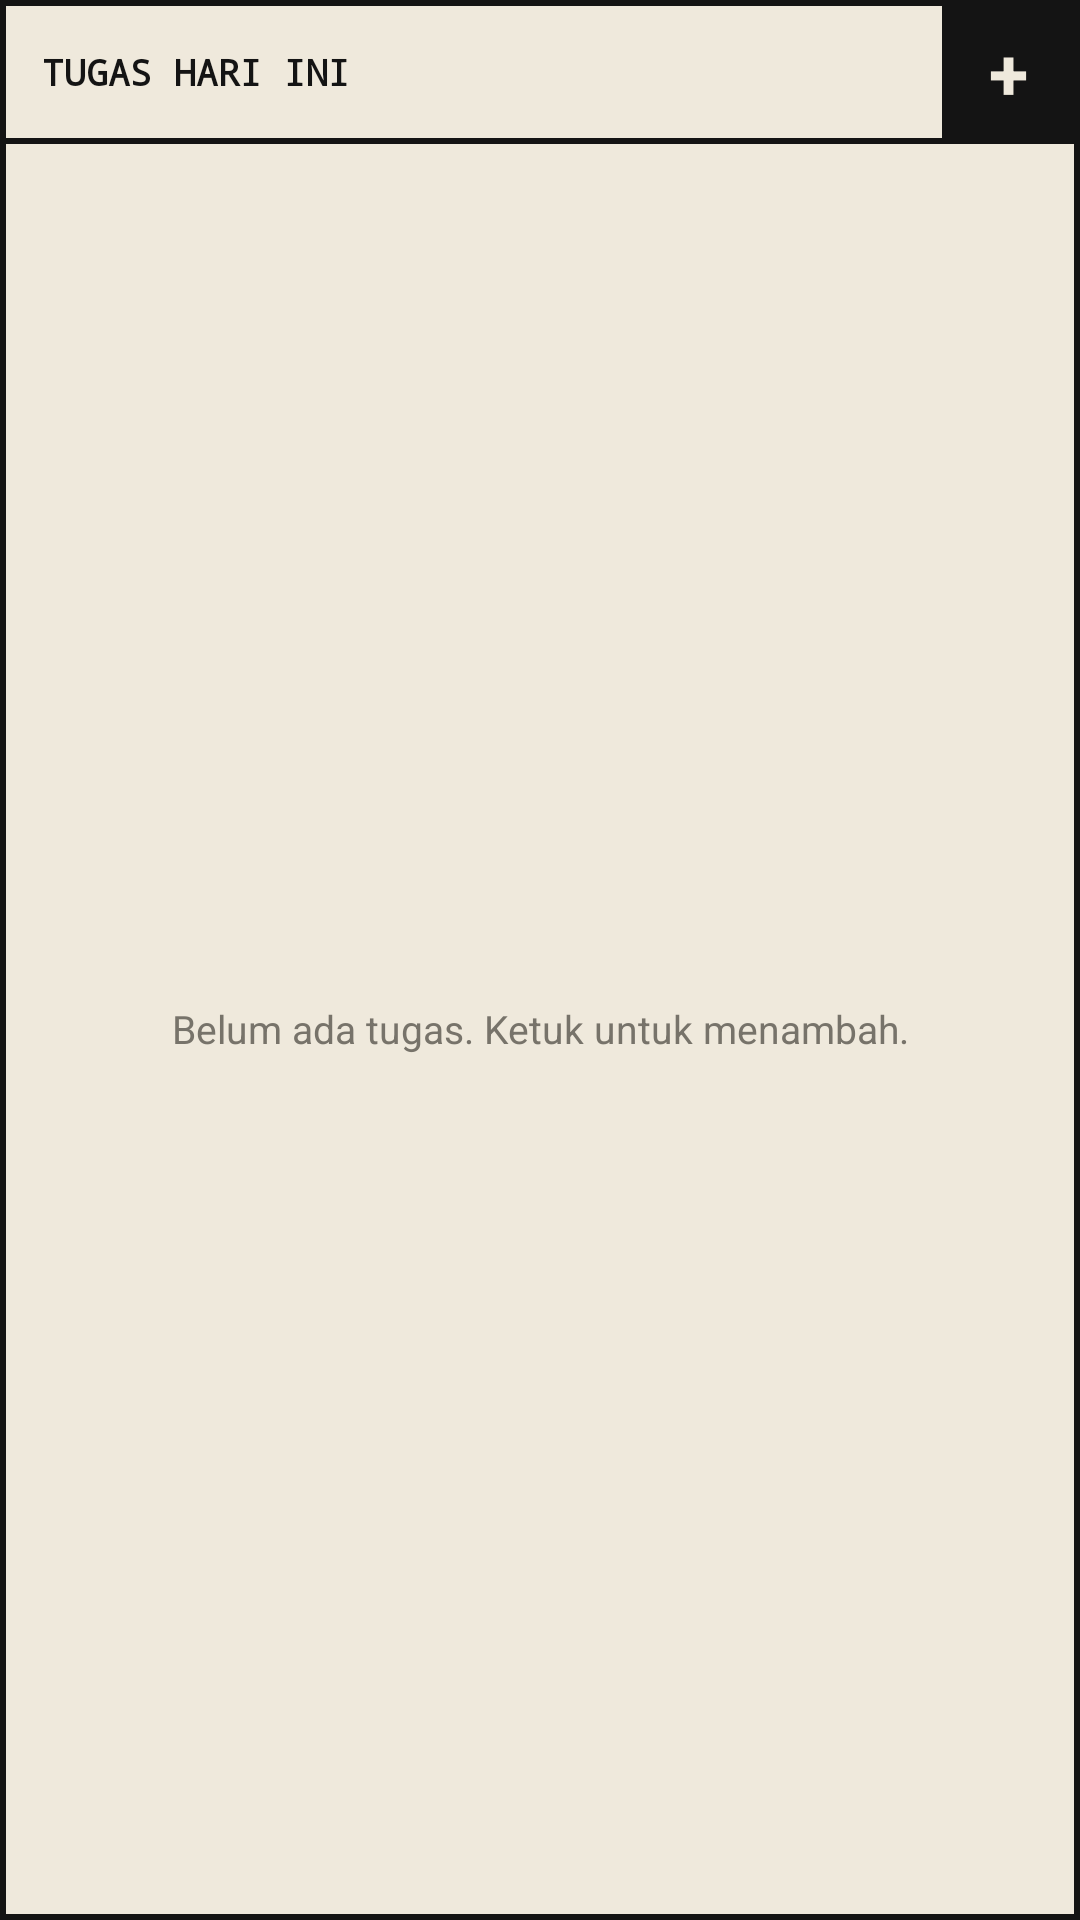

The Android layout XML behind this screen, and the referenced resources:
<!-- AndroidManifest.xml: fallback theme Theme.MaterialComponents.DayNight.NoActionBar -->
<!-- res/layout/widget_tasks.xml -->
<?xml version="1.0" encoding="utf-8"?>
<FrameLayout xmlns:android="http://schemas.android.com/apk/res/android"
    android:id="@+id/widget_root"
    android:layout_width="match_parent"
    android:layout_height="match_parent"
    android:background="@color/task_ink"
    android:padding="2dp">

    <LinearLayout
        android:id="@+id/widget_body"
        android:layout_width="match_parent"
        android:layout_height="match_parent"
        android:background="@color/task_paper"
        android:orientation="vertical">

        <LinearLayout
            android:layout_width="match_parent"
            android:layout_height="44dp"
            android:gravity="center_vertical"
            android:orientation="horizontal">

            <TextView
                android:id="@+id/widget_title"
                android:layout_width="0dp"
                android:layout_height="match_parent"
                android:layout_weight="1"
                android:ellipsize="end"
                android:fontFamily="monospace"
                android:gravity="center_vertical"
                android:maxLines="1"
                android:paddingStart="12dp"
                android:paddingEnd="8dp"
                android:text="@string/task_widget_title"
                android:textColor="@color/task_ink"
                android:textSize="12sp"
                android:textStyle="bold" />

            <TextView
                android:id="@+id/widget_count"
                android:layout_width="wrap_content"
                android:layout_height="match_parent"
                android:fontFamily="monospace"
                android:gravity="center_vertical"
                android:paddingEnd="10dp"
                android:textColor="@color/task_ink"
                android:textSize="12sp" />

            <TextView
                android:id="@+id/widget_add"
                android:layout_width="44dp"
                android:layout_height="match_parent"
                android:background="@color/task_ink"
                android:contentDescription="@string/task_widget_add"
                android:gravity="center"
                android:text="+"
                android:textColor="@color/task_paper"
                android:textSize="24sp"
                android:textStyle="bold" />
        </LinearLayout>

        <FrameLayout
            android:id="@+id/widget_rule"
            android:layout_width="match_parent"
            android:layout_height="2dp"
            android:background="@color/task_ink" />

        <FrameLayout
            android:layout_width="match_parent"
            android:layout_height="0dp"
            android:layout_weight="1">

            <ListView
                android:id="@+id/widget_list"
                android:layout_width="match_parent"
                android:layout_height="match_parent"
                android:divider="@null"
                android:dividerHeight="0dp" />

            <TextView
                android:id="@+id/widget_empty"
                android:layout_width="match_parent"
                android:layout_height="match_parent"
                android:gravity="center"
                android:padding="12dp"
                android:text="@string/task_widget_empty"
                android:textColor="@color/task_muted"
                android:textSize="13sp" />
        </FrameLayout>
    </LinearLayout>
</FrameLayout>
<!-- resources referenced by this layout -->
<resources>
  <color name="task_ink">#141414</color>
  <color name="task_muted">#77736A</color>
  <color name="task_paper">#EFE9DC</color>
  <string name="task_widget_add">Tambah tugas</string>
  <string name="task_widget_empty">Belum ada tugas. Ketuk untuk menambah.</string>
  <string name="task_widget_title">TUGAS HARI INI</string>
</resources>
